Labelled photos from "random-5500-0.8", an image-classification folder in levshuster/whale-detection. The possible labels are: no whale, whale present.

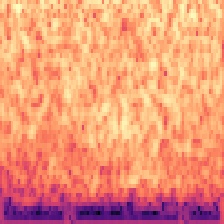
Label: no whale

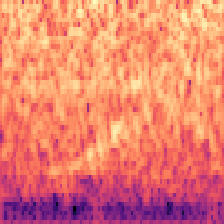
Label: whale present

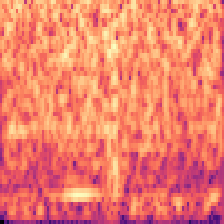
Label: no whale

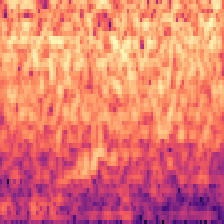
Label: whale present

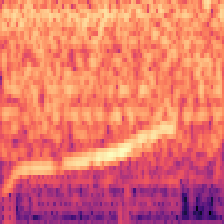
Label: whale present

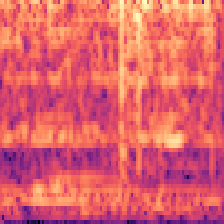
Label: no whale
